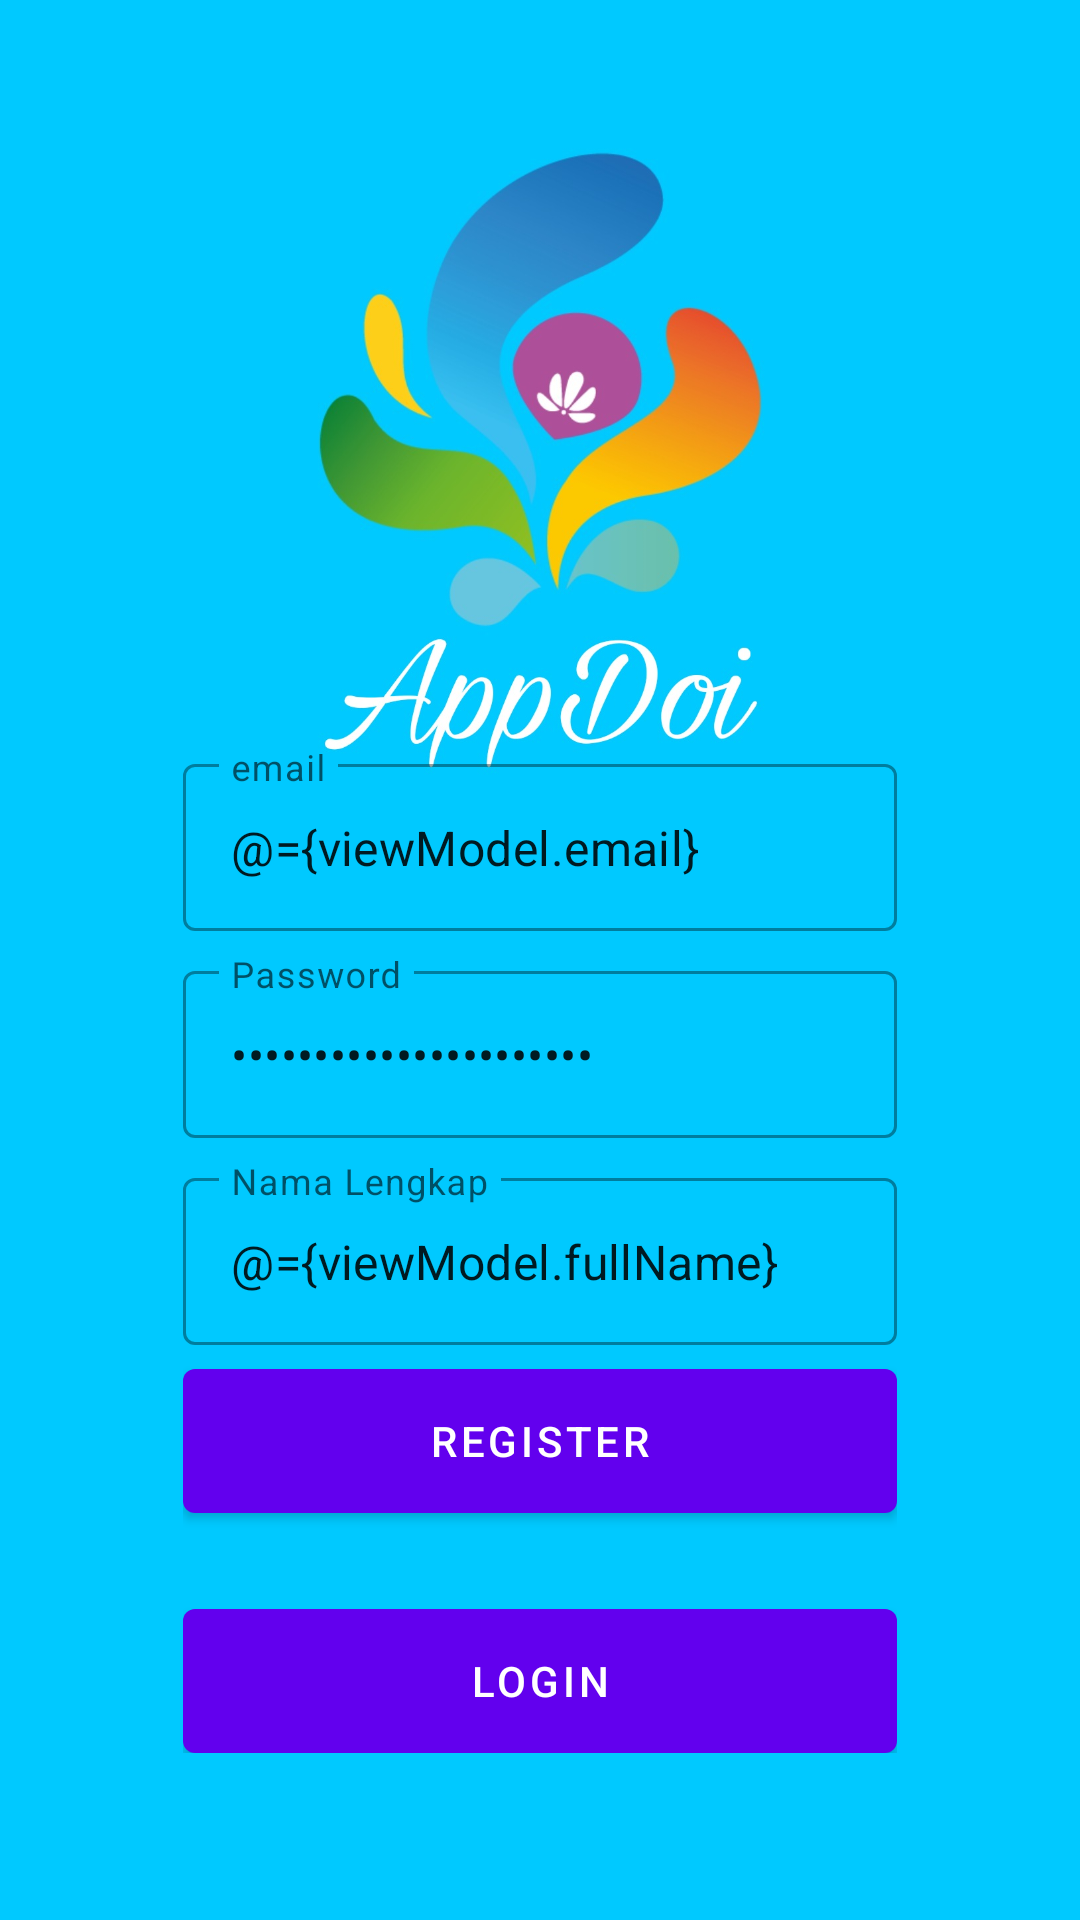

Write the Android layout XML for this screen, with the resource values it uses.
<!-- AndroidManifest.xml: application theme Theme.Appsih -->
<!-- res/layout/fragment_register.xml -->
<?xml version="1.0" encoding="utf-8"?>
<layout xmlns:android="http://schemas.android.com/apk/res/android"
    xmlns:tools="http://schemas.android.com/tools"
    xmlns:app="http://schemas.android.com/apk/res-auto">

    <data>
        <variable
            name="viewModel"
            type="com.appsih.app.ui.auth.AuthViewModel" />
    </data>

    <androidx.coordinatorlayout.widget.CoordinatorLayout
        android:layout_width="match_parent"
        android:layout_height="match_parent"
        tools:context=".ui.auth.LoginFragment">

        <androidx.constraintlayout.widget.ConstraintLayout
            android:layout_width="match_parent"
            android:layout_height="match_parent">

            <ImageView
                android:layout_width="match_parent"
                android:layout_height="match_parent"
                android:scaleType="centerCrop"
                android:src="@drawable/bg_auth"/>

            <LinearLayout
                android:layout_width="0dp"
                android:layout_height="wrap_content"
                android:gravity="center"
                android:orientation="vertical"
                android:padding="16dp"
                app:layout_constraintWidth_percent="0.75"
                app:layout_constraintVertical_bias="0.85"
                app:layout_constraintBottom_toBottomOf="parent"
                app:layout_constraintEnd_toEndOf="parent"
                app:layout_constraintStart_toStartOf="parent"
                app:layout_constraintTop_toTopOf="parent">


                <com.google.android.material.textfield.TextInputLayout
                    android:layout_width="match_parent"
                    android:layout_height="wrap_content"
                    style="@style/Widget.MaterialComponents.TextInputLayout.OutlinedBox"
                    android:layout_marginTop="8dp"
                    android:hint="@string/email">

                    <com.google.android.material.textfield.TextInputEditText
                        android:layout_width="match_parent"
                        android:layout_height="wrap_content"
                        android:id="@+id/editEmail"
                        android:inputType="textEmailAddress"
                        android:text="@={viewModel.email}"/>

                </com.google.android.material.textfield.TextInputLayout>

                <com.google.android.material.textfield.TextInputLayout
                    android:layout_width="match_parent"
                    android:layout_height="wrap_content"
                    style="@style/Widget.MaterialComponents.TextInputLayout.OutlinedBox"
                    android:layout_marginTop="8dp"
                    android:hint="@string/password">


                    <com.google.android.material.textfield.TextInputEditText
                        android:layout_width="match_parent"
                        android:layout_height="wrap_content"
                        android:id="@+id/editPassword"
                        android:inputType="textPassword"
                        android:text="@={viewModel.Password}"/>


                </com.google.android.material.textfield.TextInputLayout>

                <com.google.android.material.textfield.TextInputLayout
                    android:layout_width="match_parent"
                    android:layout_height="wrap_content"
                    style="@style/Widget.MaterialComponents.TextInputLayout.OutlinedBox"
                    android:layout_marginTop="8dp"
                    android:hint="@string/full_name">


                    <com.google.android.material.textfield.TextInputEditText
                        android:layout_width="match_parent"
                        android:layout_height="wrap_content"
                        android:id="@+id/editFullName"
                        android:inputType="textCapWords"
                        android:text="@={viewModel.fullName}"/>


                </com.google.android.material.textfield.TextInputLayout>


                <com.google.android.material.button.MaterialButton
                    android:id="@+id/buttonRegister"
                    android:layout_width="match_parent"
                    android:layout_height="wrap_content"
                    android:insetBottom="0dp"
                    android:insetTop="0dp"
                    android:onClick="@{()-> viewModel.register()}"
                    android:text="@string/register"
                    android:layout_marginTop="8dp"/>

                <com.google.android.material.button.MaterialButton
                    android:id="@+id/buttonLogin"
                    android:layout_width="match_parent"
                    android:layout_height="wrap_content"
                    android:insetBottom="0dp"
                    android:insetTop="0dp"
                    android:text="@string/login"
                    android:layout_marginTop="32dp"/>

            </LinearLayout>

        </androidx.constraintlayout.widget.ConstraintLayout>

    </androidx.coordinatorlayout.widget.CoordinatorLayout>


</layout>
<!-- resources referenced by this layout -->
<resources>
  <!-- drawable bg_auth: png bitmap (drawable, 98148 bytes) -->
  <string name="email">email</string>
  <string name="full_name">Nama Lengkap</string>
  <string name="login">Login</string>
  <string name="password">Password</string>
  <string name="register">Register</string>
  <style name="Theme.Appsih" parent="Theme.MaterialComponents.DayNight.DarkActionBar">
          
          <item name="colorPrimary">@color/purple_500</item>
          <item name="colorPrimaryVariant">@color/purple_700</item>
          <item name="colorOnPrimary">@color/white</item>
          
          <item name="colorSecondary">@color/teal_200</item>
          <item name="colorSecondaryVariant">@color/teal_700</item>
          <item name="colorOnSecondary">@color/black</item>
          
          <item name="android:statusBarColor" tools:targetApi="l">?attr/colorPrimaryVariant</item>
          
      </style>
  <!-- not gathered from this repository: default colours our renderer supplied (Android Studio template values) -->
  <color name="purple_500">#FF6200EE</color>
  <color name="purple_700">#FF3700B3</color>
  <color name="teal_200">#FF03DAC5</color>
  <color name="teal_700">#FF018786</color>
  <color name="black">#FF000000</color>
  <color name="white">#FFFFFFFF</color>
</resources>
